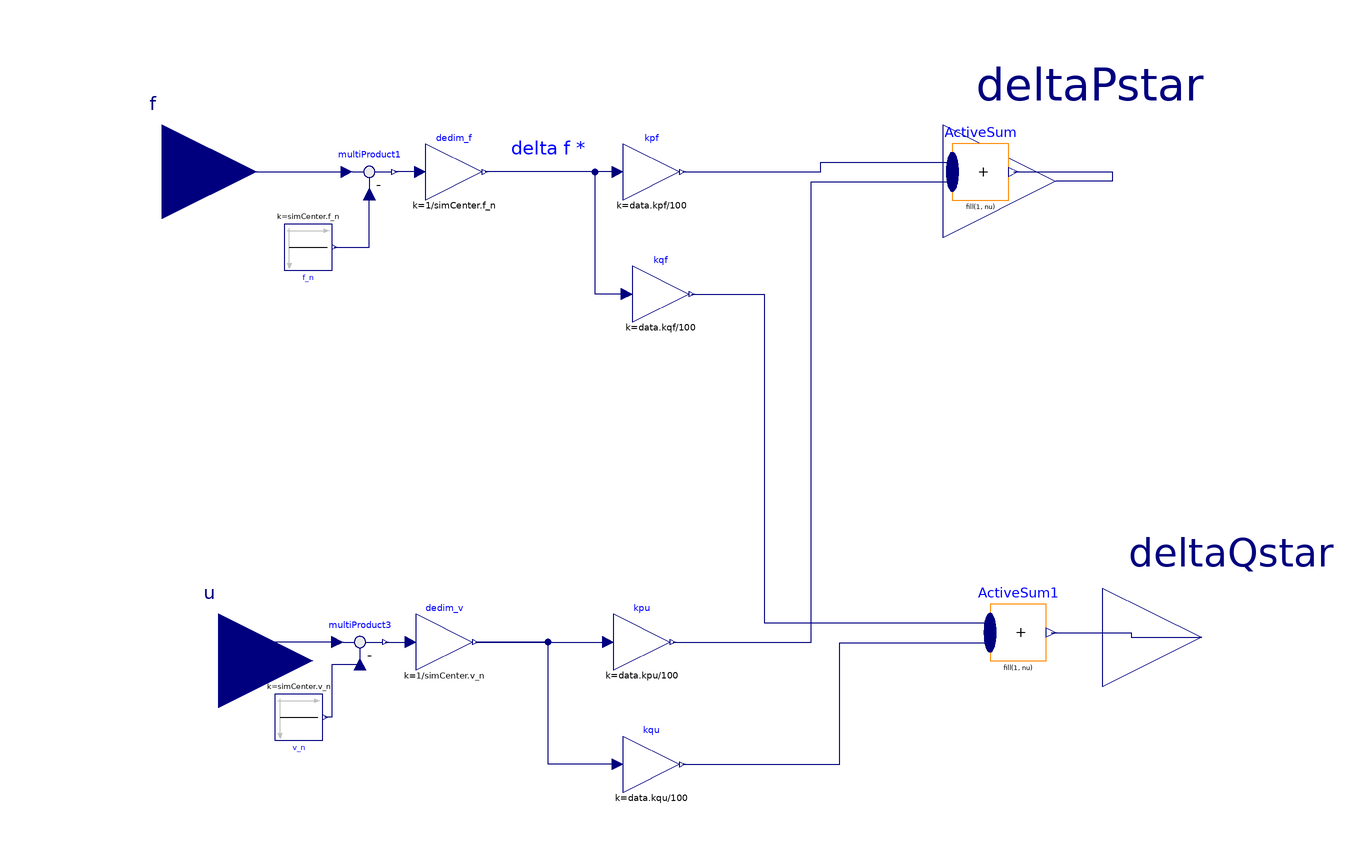

The component connection diagram of the Modelica model below, drawn from its own Placement and Line annotations.

model LinearStatic



//________________________________________________________________________________//
// Component of the TransiEnt Library, version: 2.0.1                             //
//                                                                                //
// Licensed by Hamburg University of Technology under the 3-BSD-clause.           //
// Copyright 2021, Hamburg University of Technology.                              //
//________________________________________________________________________________//
//                                                                                //
// TransiEnt.EE, ResiliEntEE, IntegraNet and IntegraNet II are research projects  //
// supported by the German Federal Ministry of Economics and Energy               //
// (FKZ 03ET4003, 03ET4048, 0324027 and 03EI1008).                                //
// The TransiEnt Library research team consists of the following project partners://
// Institute of Engineering Thermodynamics (Hamburg University of Technology),    //
// Institute of Energy Systems (Hamburg University of Technology),                //
// Institute of Electrical Power and Energy Technology                            //
// (Hamburg University of Technology)                                             //
// Fraunhofer Institute for Environmental, Safety, and Energy Technology UMSICHT, //
// Gas- und Wärme-Institut Essen						  //
// and                                                                            //
// XRG Simulation GmbH (Hamburg, Germany).                                        //
//________________________________________________________________________________//





  import TransiEnt;
  extends TransiEnt.Basics.Icons.LinearBlock;

  replaceable parameter TransiEnt.Consumer.Electrical.Characteristics.Constant data constrainedby TransiEnt.Consumer.Electrical.Characteristics.PartialConsumerData annotation (choicesAllMatching=true);
  outer TransiEnt.SimCenter simCenter;

  TransiEnt.Basics.Interfaces.General.FrequencyIn f "Input for frequency" annotation (Placement(transformation(
          extent={{-120,30},{-80,70}}), iconTransformation(extent={{-100,44},{-68,
            76}})));
  TransiEnt.Basics.Interfaces.Electrical.ElectricPowerOut deltaPstar "Output for electric power difference" annotation (Placement(
        transformation(extent={{66,24},{114,72}}),  iconTransformation(extent={{94,52},
            {114,72}})));
  TransiEnt.Basics.Interfaces.Thermal.HeatFlowRateOut deltaQstar "Output for heat flow rate difference" annotation (Placement(
        transformation(extent={{100,-70},{142,-28}}), iconTransformation(extent={{92,-60},
            {112,-40}})));
  Modelica.Blocks.Interfaces.RealInput u annotation (Placement(transformation(
          extent={{-108,-74},{-68,-34}}), iconTransformation(extent={{-100,-66},
            {-68,-34}})));
  Modelica.Blocks.Sources.Constant f_n(k=simCenter.f_n) annotation (
      Placement(transformation(
        extent={{5,-5},{-5,5}},
        rotation=180,
        origin={-69,34})));
  Modelica.Blocks.Math.Feedback multiProduct1 annotation (Placement(
        transformation(
        extent={{-6,-6},{6,6}},
        rotation=0,
        origin={-56,50})));
  Modelica.Blocks.Math.Gain dedim_f(k=1/simCenter.f_n) annotation (
      Placement(transformation(
        extent={{-6,-6},{6,6}},
        rotation=0,
        origin={-38,50})));
  Modelica.Blocks.Math.Gain kpf(k=data.kpf/100)
                                            annotation (Placement(transformation(
        extent={{-6,-6},{6,6}},
        rotation=0,
        origin={4,50})));
  Modelica.Blocks.Math.MultiSum ActiveSum(nu=2) annotation (Placement(
        transformation(
        extent={{-6,-6},{6,6}},
        rotation=0,
        origin={74,50})));
  Modelica.Blocks.Math.Gain kqf(k=data.kqf/100)
                                            annotation (Placement(transformation(
        extent={{-6,-6},{6,6}},
        rotation=0,
        origin={6,24})));
  Modelica.Blocks.Math.MultiSum ActiveSum1(nu=2) annotation (Placement(
        transformation(
        extent={{-6,-6},{6,6}},
        rotation=0,
        origin={82,-48})));
  Modelica.Blocks.Sources.Constant v_n(k=simCenter.v_n) annotation (
      Placement(transformation(
        extent={{5,-5},{-5,5}},
        rotation=180,
        origin={-71,-66})));
  Modelica.Blocks.Math.Feedback multiProduct3 annotation (Placement(
        transformation(
        extent={{-6,-6},{6,6}},
        rotation=0,
        origin={-58,-50})));
  Modelica.Blocks.Math.Gain dedim_v(k=1/simCenter.v_n) annotation (
      Placement(transformation(
        extent={{-6,-6},{6,6}},
        rotation=0,
        origin={-40,-50})));
  Modelica.Blocks.Math.Gain kpu(k=data.kpu/100)
                                            annotation (Placement(transformation(
        extent={{-6,-6},{6,6}},
        rotation=0,
        origin={2,-50})));
  Modelica.Blocks.Math.Gain kqu(k=data.kqu/100)
                                            annotation (Placement(transformation(
        extent={{-6,-6},{6,6}},
        rotation=0,
        origin={4,-76})));
equation
  connect(f, multiProduct1.u1) annotation (Line(
      points={{-100,50},{-60.8,50}},
      color={0,0,127},
      smooth=Smooth.None));
  connect(f_n.y, multiProduct1.u2) annotation (Line(
      points={{-63.5,34},{-56,34},{-56,45.2}},
      color={0,0,127},
      smooth=Smooth.None));
  connect(dedim_f.u, multiProduct1.y) annotation (Line(
      points={{-45.2,50},{-50.6,50}},
      color={0,0,127},
      smooth=Smooth.None));
  connect(kpf.u, dedim_f.y) annotation (Line(
      points={{-3.2,50},{-31.4,50}},
      color={0,0,127},
      smooth=Smooth.None));
  connect(ActiveSum.y, deltaPstar) annotation (Line(
      points={{81.02,50},{102,50},{102,48},{90,48}},
      color={0,0,127},
      smooth=Smooth.None));
  connect(kpf.y, ActiveSum.u[1]) annotation (Line(
      points={{10.6,50},{40,50},{40,52.1},{68,52.1}},
      color={0,0,127},
      smooth=Smooth.None));
  connect(kqf.u, dedim_f.y) annotation (Line(
      points={{-1.2,24},{-8,24},{-8,50},{-31.4,50}},
      color={0,0,127},
      smooth=Smooth.None));
  connect(ActiveSum1.y, deltaQstar) annotation (Line(
      points={{89.02,-48},{106,-48},{106,-49},{121,-49}},
      color={0,0,127},
      smooth=Smooth.None));
  connect(kqf.y, ActiveSum1.u[1]) annotation (Line(
      points={{12.6,24},{28,24},{28,-45.9},{76,-45.9}},
      color={0,0,127},
      smooth=Smooth.None));
  connect(multiProduct3.u1, u) annotation (Line(
      points={{-62.8,-50},{-76,-50},{-76,-54},{-88,-54}},
      color={0,0,127},
      smooth=Smooth.None));
  connect(multiProduct3.u2, v_n.y) annotation (Line(
      points={{-58,-54.8},{-64,-54.8},{-64,-66},{-65.5,-66}},
      color={0,0,127},
      smooth=Smooth.None));
  connect(multiProduct3.y, dedim_v.u) annotation (Line(
      points={{-52.6,-50},{-47.2,-50}},
      color={0,0,127},
      smooth=Smooth.None));
  connect(dedim_v.y, kpu.u) annotation (Line(
      points={{-33.4,-50},{-5.2,-50}},
      color={0,0,127},
      smooth=Smooth.None));
  connect(kqu.u, dedim_v.y) annotation (Line(
      points={{-3.2,-76},{-18,-76},{-18,-50},{-33.4,-50}},
      color={0,0,127},
      smooth=Smooth.None));
  connect(kpu.y, ActiveSum.u[2]) annotation (Line(
      points={{8.6,-50},{38,-50},{38,47.9},{68,47.9}},
      color={0,0,127},
      smooth=Smooth.None));
  connect(kqu.y, ActiveSum1.u[2]) annotation (Line(
      points={{10.6,-76},{44,-76},{44,-50.1},{76,-50.1}},
      color={0,0,127},
      smooth=Smooth.None));
  annotation (Icon(coordinateSystem(preserveAspectRatio=false, extent={{-100,-100},
            {100,100}}), graphics),
                                 Diagram(coordinateSystem(preserveAspectRatio=false,
          extent={{-100,-100},{100,100}}), graphics={Text(
          extent={{-26,58},{-10,52}},
          lineColor={0,0,255},
          textString="delta f *")}),
    Documentation(info="<html>
<p><b><span style=\"font-family: MS Shell Dlg 2; color: #008000;\">1. Purpose of model</span></b></p>
<p><span style=\"font-family: MS Shell Dlg 2;\">Linear static model to calculate delta_P_star and Delta_Q_star.</span></p>
<p><b><span style=\"font-family: MS Shell Dlg 2; color: #008000;\">2. Level of detail, physical effects considered, and physical insight</span></b></p>
<p><span style=\"font-family: MS Shell Dlg 2;\">(no remarks)</span></p>
<p><b><span style=\"font-family: MS Shell Dlg 2; color: #008000;\">3. Limits of validity </span></b></p>
<p><span style=\"font-family: MS Shell Dlg 2;\">(no remarks)</span></p>
<p><b><span style=\"font-family: MS Shell Dlg 2; color: #008000;\">4. Interfaces</span></b></p>
<p><span style=\"font-family: MS Shell Dlg 2;\">f: input for frequency in [Hz]</span></p>
<p><span style=\"font-family: MS Shell Dlg 2;\">deltaPstar: output for electric power difference in [W]</span></p>
<p><span style=\"font-family: MS Shell Dlg 2;\">deltaQstar: output for heat flow rate difference in [W]</span></p>
<p><span style=\"font-family: MS Shell Dlg 2;\">u: RealInput</span></p>
<p><b><span style=\"font-family: MS Shell Dlg 2; color: #008000;\">5. Nomenclature</span></b></p>
<p><span style=\"font-family: MS Shell Dlg 2;\">(no remarks)</span></p>
<p><b><span style=\"font-family: MS Shell Dlg 2; color: #008000;\">6. Governing Equations</span></b></p>
<p><span style=\"font-family: MS Shell Dlg 2;\">(no remarks)</span></p>
<p><b><span style=\"font-family: MS Shell Dlg 2; color: #008000;\">7. Remarks for Usage</span></b></p>
<p><span style=\"font-family: MS Shell Dlg 2;\">(no remarks)</span></p>
<p><b><span style=\"font-family: MS Shell Dlg 2; color: #008000;\">8. Validation</span></b></p>
<p><span style=\"font-family: MS Shell Dlg 2;\">(no remarks)</span></p>
<p><b><span style=\"font-family: MS Shell Dlg 2; color: #008000;\">9. References</span></b></p>
<p><span style=\"font-family: MS Shell Dlg 2;\">(no remarks)</span></p>
<p><b><span style=\"font-family: MS Shell Dlg 2; color: #008000;\">10. Version History</span></b></p>
<p><span style=\"font-family: MS Shell Dlg 2;\">Model created by Pascal Dubucq (dubucq@tuhh.de) on 01.10.2014</span></p>
</html>"));
end LinearStatic;